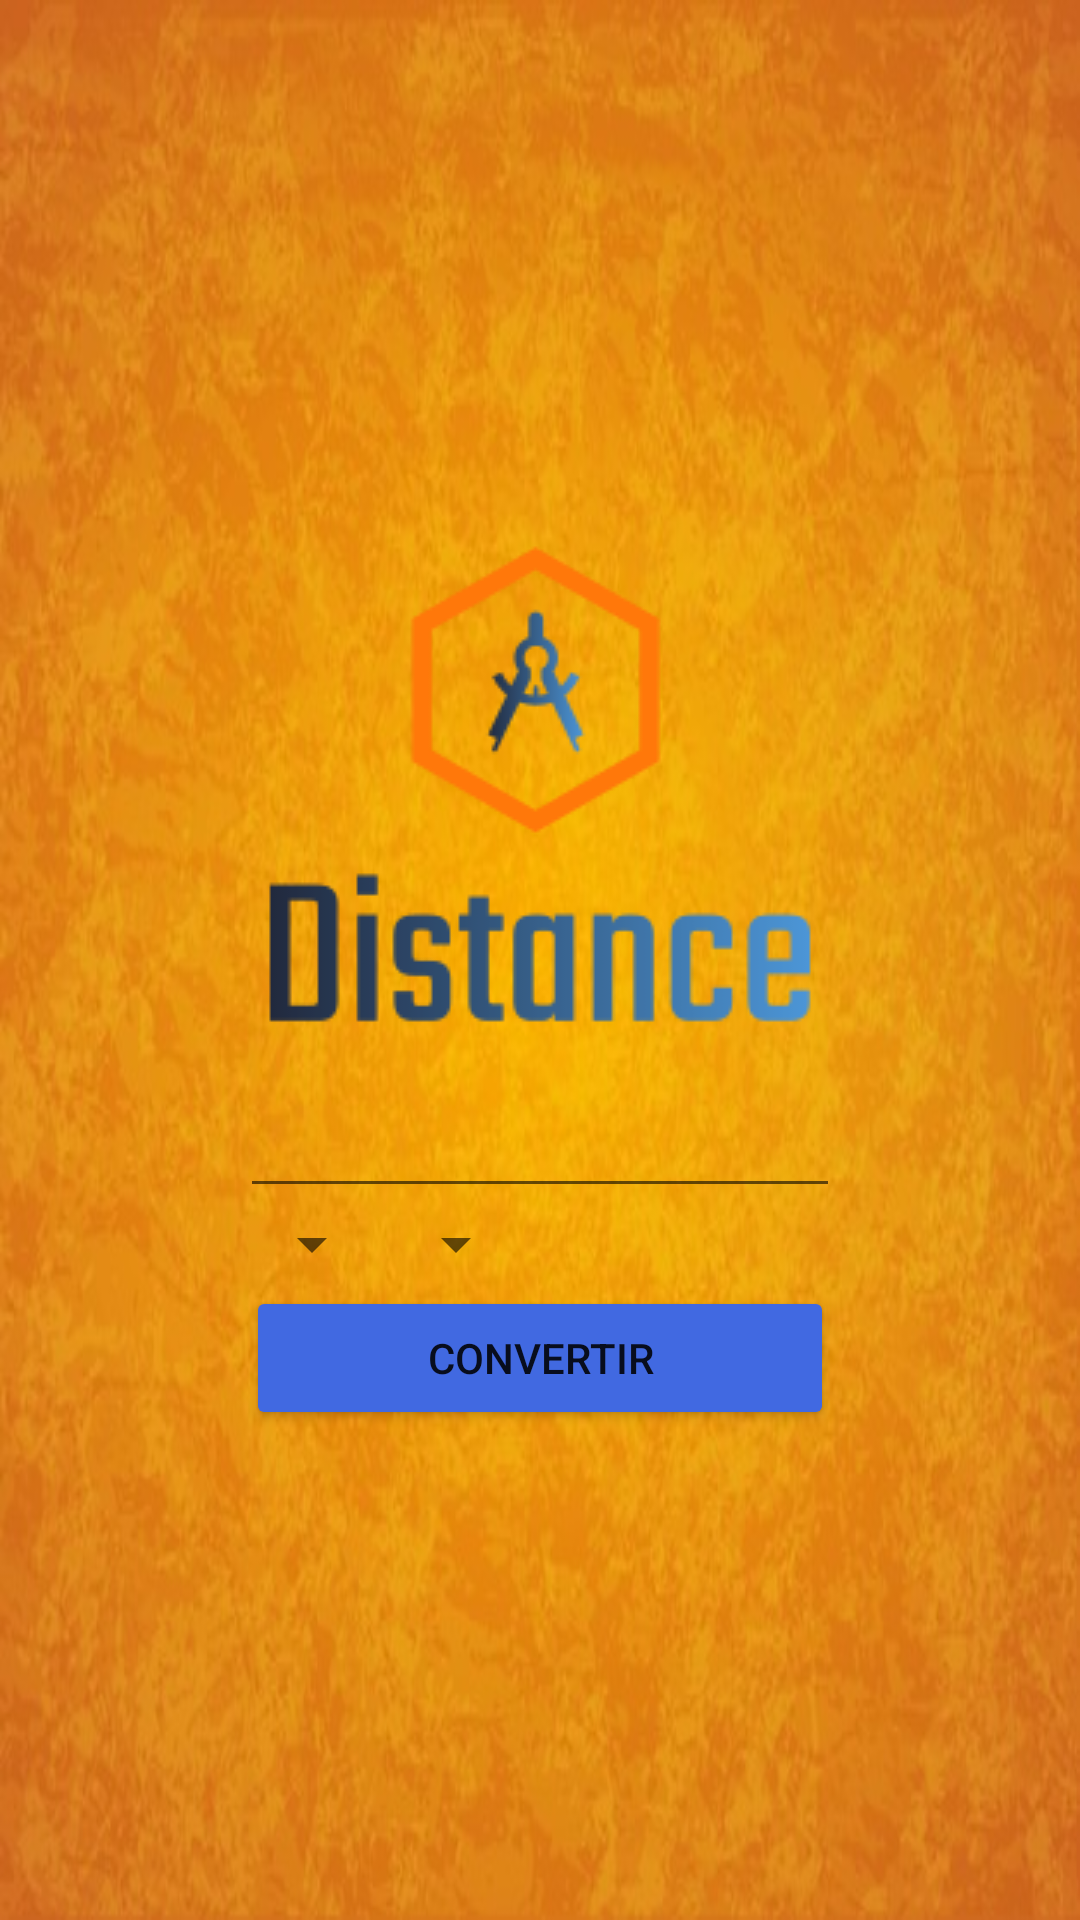

Reconstruct the res/layout file that produces this screen, plus the resources it refers to.
<!-- AndroidManifest.xml: application theme Theme.Mini_Project_Jebahi -->
<!-- res/layout/activity_main2.xml -->
<?xml version="1.0" encoding="utf-8"?>
<androidx.constraintlayout.widget.ConstraintLayout xmlns:android="http://schemas.android.com/apk/res/android"
    xmlns:app="http://schemas.android.com/apk/res-auto"
    xmlns:tools="http://schemas.android.com/tools"
    android:layout_width="match_parent"
    android:layout_height="match_parent"
    tools:context=".Distance">
    <RelativeLayout
        android:layout_width="match_parent"
        android:layout_height="match_parent"
        android:background="@drawable/orange"
        tools:layout_editor_absoluteX="0dp"
        tools:layout_editor_absoluteY="0dp">

        <LinearLayout
            android:layout_width="wrap_content"
            android:layout_height="wrap_content"
            android:layout_centerInParent="true"
            android:orientation="vertical"
            android:padding="40dp">
            <ImageView
                android:layout_width="wrap_content"
                android:layout_height="wrap_content"
                android:src="@drawable/distance"
                >

            </ImageView>

            <EditText xmlns:android="http://schemas.android.com/apk/res/android"
                android:id="@+id/nb"
                android:layout_width="fill_parent"
                android:layout_height="fill_parent"
                android:singleLine="false"
                />
        <LinearLayout xmlns:android="http://schemas.android.com/apk/res/android"
            android:layout_width="wrap_content"
            android:layout_height="wrap_content"
            android:orientation="horizontal" >

            <Spinner
                android:id="@+id/spinner1"
                android:layout_width="wrap_content"
                android:layout_height="wrap_content"/>

            <Spinner
                android:id="@+id/spinner2"
                android:layout_width="wrap_content"
                android:layout_height="wrap_content" />

        </LinearLayout>
            <Button
                android:id="@+id/convertir"
                android:layout_width="match_parent"
                android:layout_height="wrap_content"
                android:layout_margin="2dp"
                android:backgroundTint="@color/darkblue"
                android:padding="10dp"
                android:text="@string/convertir"
                />
        </LinearLayout>

    </RelativeLayout>

</androidx.constraintlayout.widget.ConstraintLayout>
<!-- resources referenced by this layout -->
<resources>
  <color name="darkblue">#4169E1</color>
  <!-- drawable distance: png bitmap (drawable, 7892 bytes) -->
  <!-- drawable orange: jpg bitmap (drawable, 72859 bytes) -->
  <string name="convertir">Convertir</string>
  <style name="Theme.Mini_Project_Jebahi" parent="Theme.MaterialComponents.DayNight.DarkActionBar">
          
          <item name="colorPrimary">@color/darkblue</item>
          <item name="colorPrimaryVariant">@color/purple_700</item>
          <item name="colorOnPrimary">@color/white</item>
          
          <item name="colorSecondary">@color/teal_200</item>
          <item name="colorSecondaryVariant">@color/teal_700</item>
          <item name="colorOnSecondary">@color/black</item>
          
          <item name="android:statusBarColor" tools:targetApi="l">?attr/colorPrimaryVariant</item>
          
      </style>
  <color name="purple_700">#FF3700B3</color>
  <color name="white">#FFFFFFFF</color>
  <color name="teal_200">#FF03DAC5</color>
  <color name="teal_700">#FF018786</color>
  <color name="black">#FF000000</color>
</resources>
